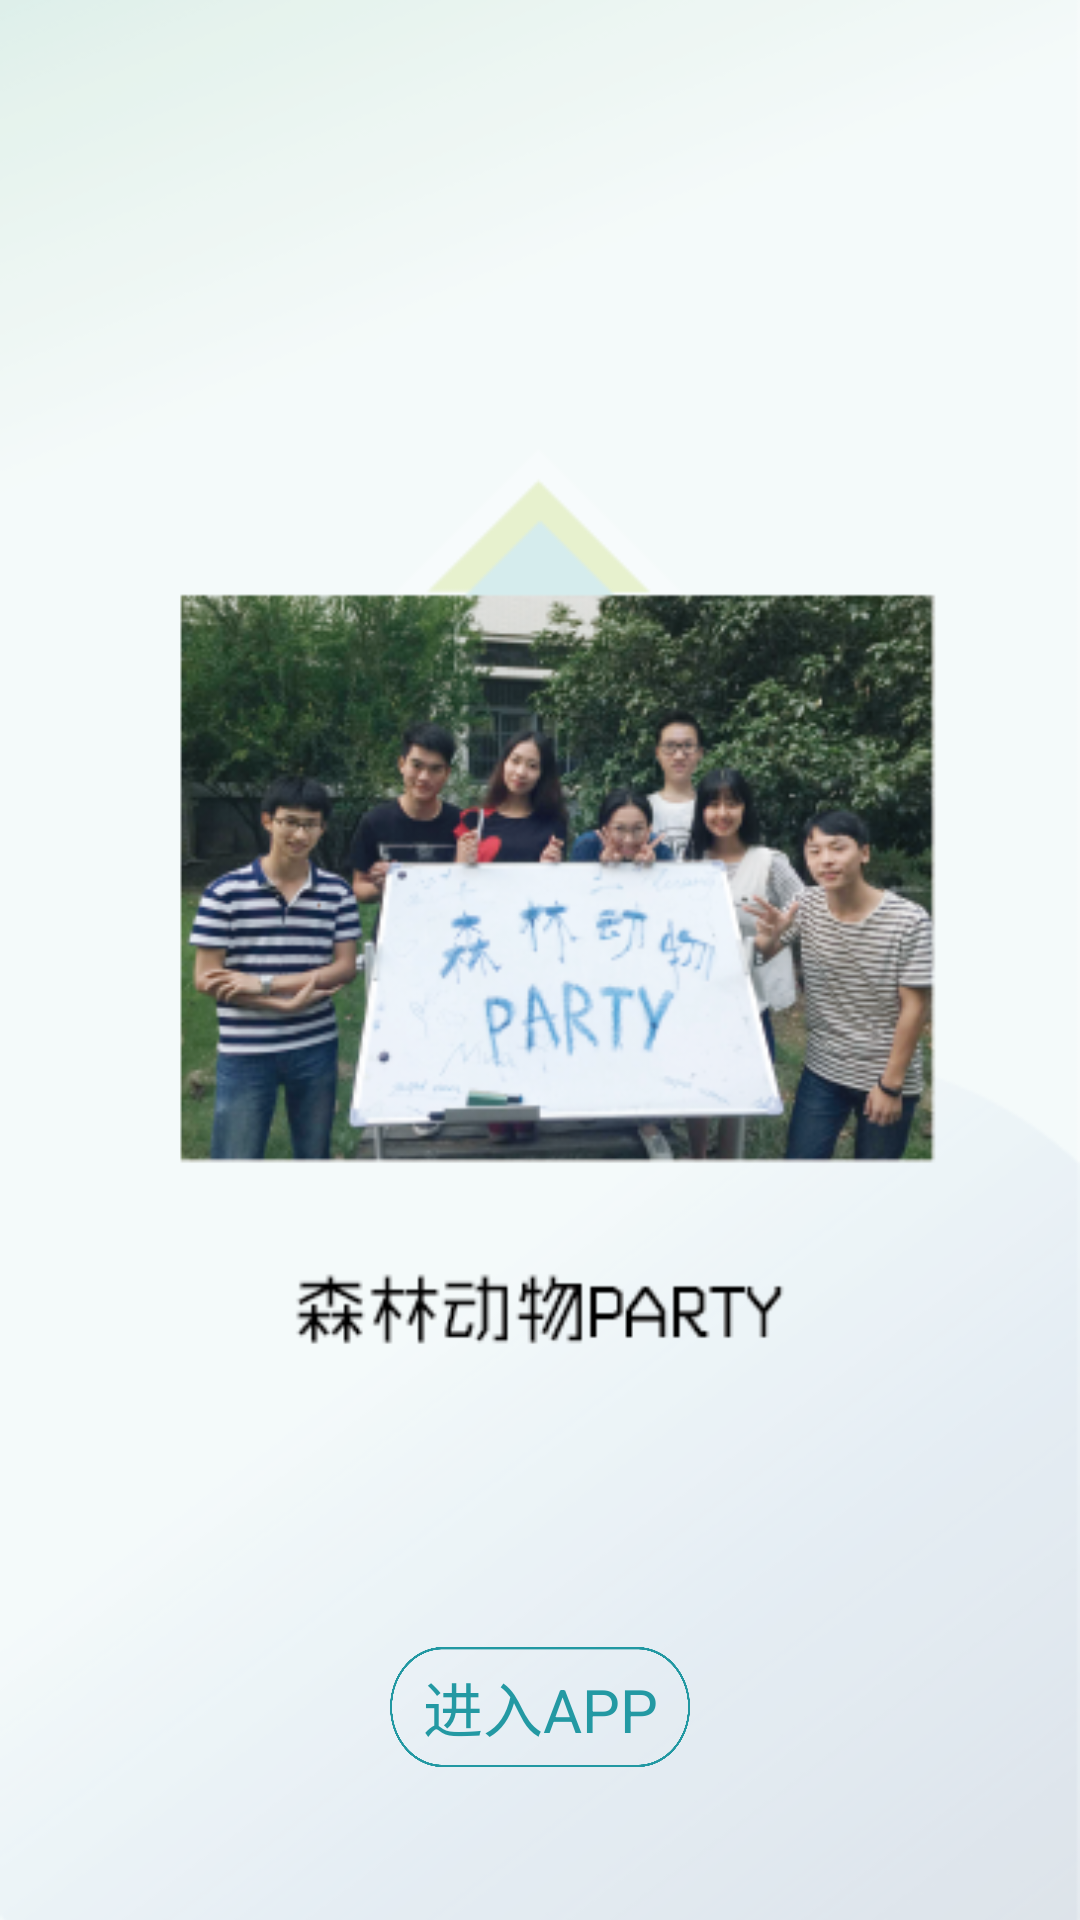

Layout XML and referenced resources for this Android screen:
<!-- AndroidManifest.xml: application theme android:Theme.Holo.Light.NoActionBar -->
<!-- res/layout/item04.xml -->
<?xml version="1.0" encoding="utf-8"?>
<RelativeLayout xmlns:android="http://schemas.android.com/apk/res/android"
              android:layout_width="match_parent"
              android:layout_height="match_parent"
              android:orientation="vertical" >

    <ImageView
            android:layout_width="match_parent"
            android:layout_height="match_parent"
            android:src="@drawable/welcome4"
            android:scaleType="centerCrop"
            />
    <Button
            android:layout_width="100dp"
            android:layout_height="40dp"
            android:text="进入APP"
            android:id="@+id/button_welcome"
            android:layout_gravity="center_horizontal"
            android:layout_alignParentBottom="true"
            android:layout_centerHorizontal="true"
            android:layout_marginBottom="51dp"
            android:background="@drawable/border"
            android:textColor="#ff2399a3"
            android:textSize="20dp"/>
</RelativeLayout>
<!-- resources referenced by this layout -->
<resources>
  <!-- drawable border: png bitmap (drawable, 18071 bytes) -->
  <!-- drawable welcome4: png bitmap (drawable, 114567 bytes) -->
</resources>
